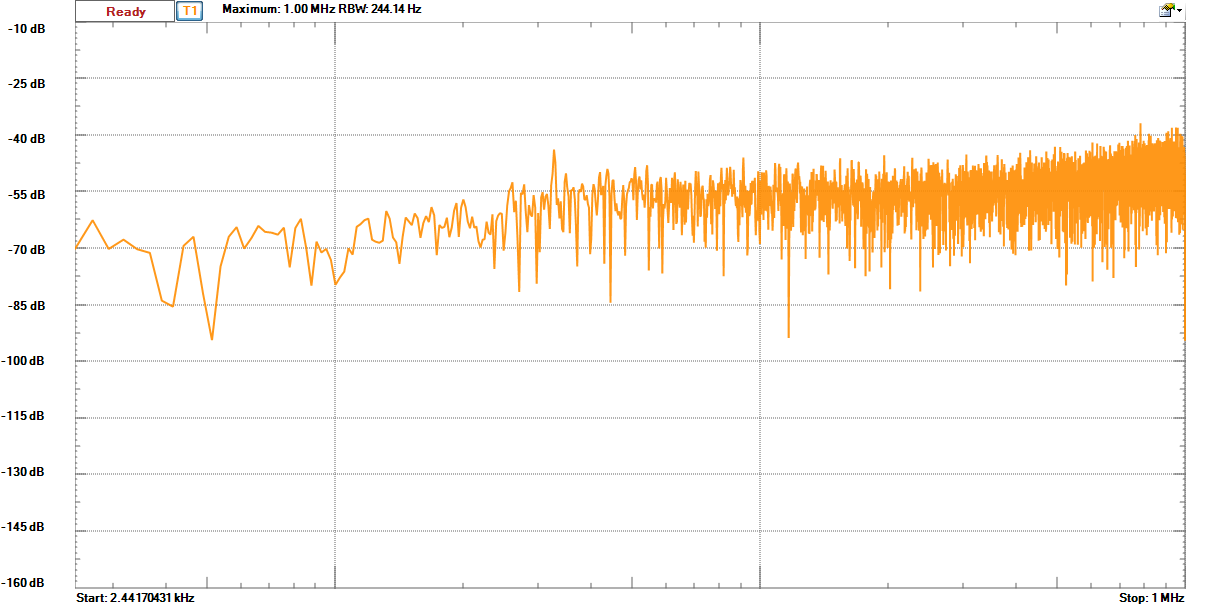

The table this chart was drawn from, first rows:
#Title, Digilent WaveForms Spectrum Analyzer Dat…
#Device Name, Analog Discovery
#Serial Number, SN:210244693068
#Software Version, 2.7.5
Frequency (Hz), Trace 1 (dB)
0, -21.74
244.1, -27.72
488.3, -65.99
732.4, -61.88
976.6, -62.88
1221, -75.36
1465, -89.9
1709, -75.65
1953, -74.6
2197, -74.72
2441, -69.97
2686, -62.4
2930, -70
3174, -67.54
3418, -70.07
3662, -71.04
3906, -83.67
4150, -85.26
4395, -69.19
4639, -66.76
4883, -81.72
5127, -94.13
5371, -74.58
5615, -66.78
5859, -64.23
6104, -69.91
6348, -67.16
6592, -63.9
6836, -65.48
7080, -65.69
7324, -66.22
7568, -64.37
7812, -74.87
8057, -64.44
8301, -62.02
8545, -69.8
8789, -79.71
9033, -68.07
9277, -70.94
9521, -69.99
9766, -72.91
10010, -79.49
10254, -77.57
10498, -76
10742, -69.85
10986, -71.5
11230, -64.15
11475, -63.42
11719, -62.39
11963, -61.97
12207, -67.55
12451, -68.09
12695, -68.37
12939, -67.8
13184, -59.97
13428, -61.98
... 4,041 more rows
